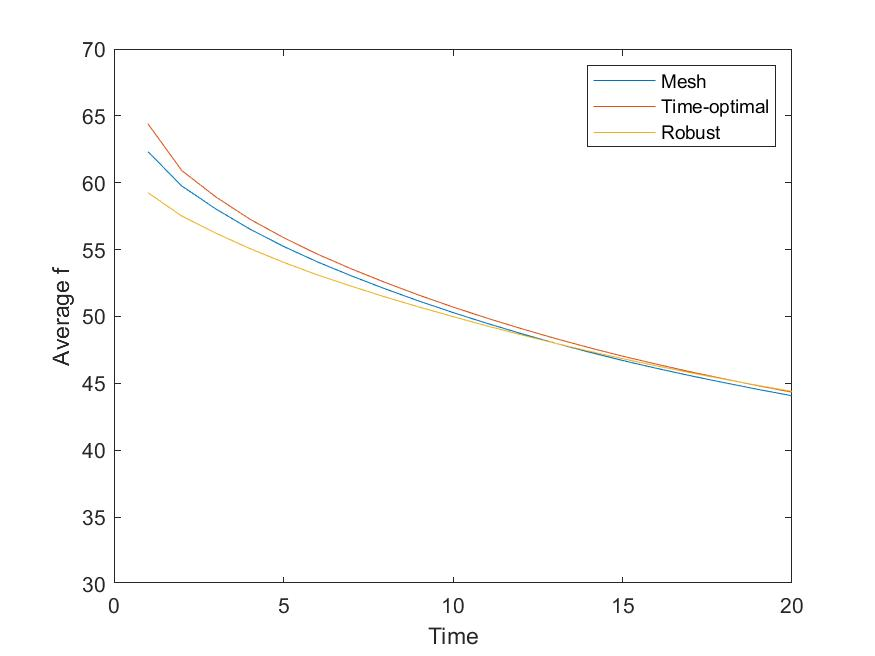

The file beside this chart, header and first rows:
1, 62.319, 64.41, 59.259
2, 59.76, 60.91, 57.51
3, 58.05, 58.95, 56.23
4, 56.55, 57.29, 55.09
5, 55.24, 55.9, 54.05
6, 54.08, 54.66, 53.11
7, 53.04, 53.56, 52.27
8, 52.06, 52.54, 51.46
9, 51.15, 51.59, 50.71
10, 50.3, 50.71, 49.99
11, 49.49, 49.88, 49.3
12, 48.73, 49.1, 48.64
13, 48.02, 48.37, 48.01
14, 47.34, 47.68, 47.41
15, 46.71, 47.03, 46.85
16, 46.13, 46.44, 46.31
17, 45.57, 45.87, 45.8
18, 45.05, 45.34, 45.31
19, 44.55, 44.82, 44.84
20, 44.07, 44.34, 44.4
